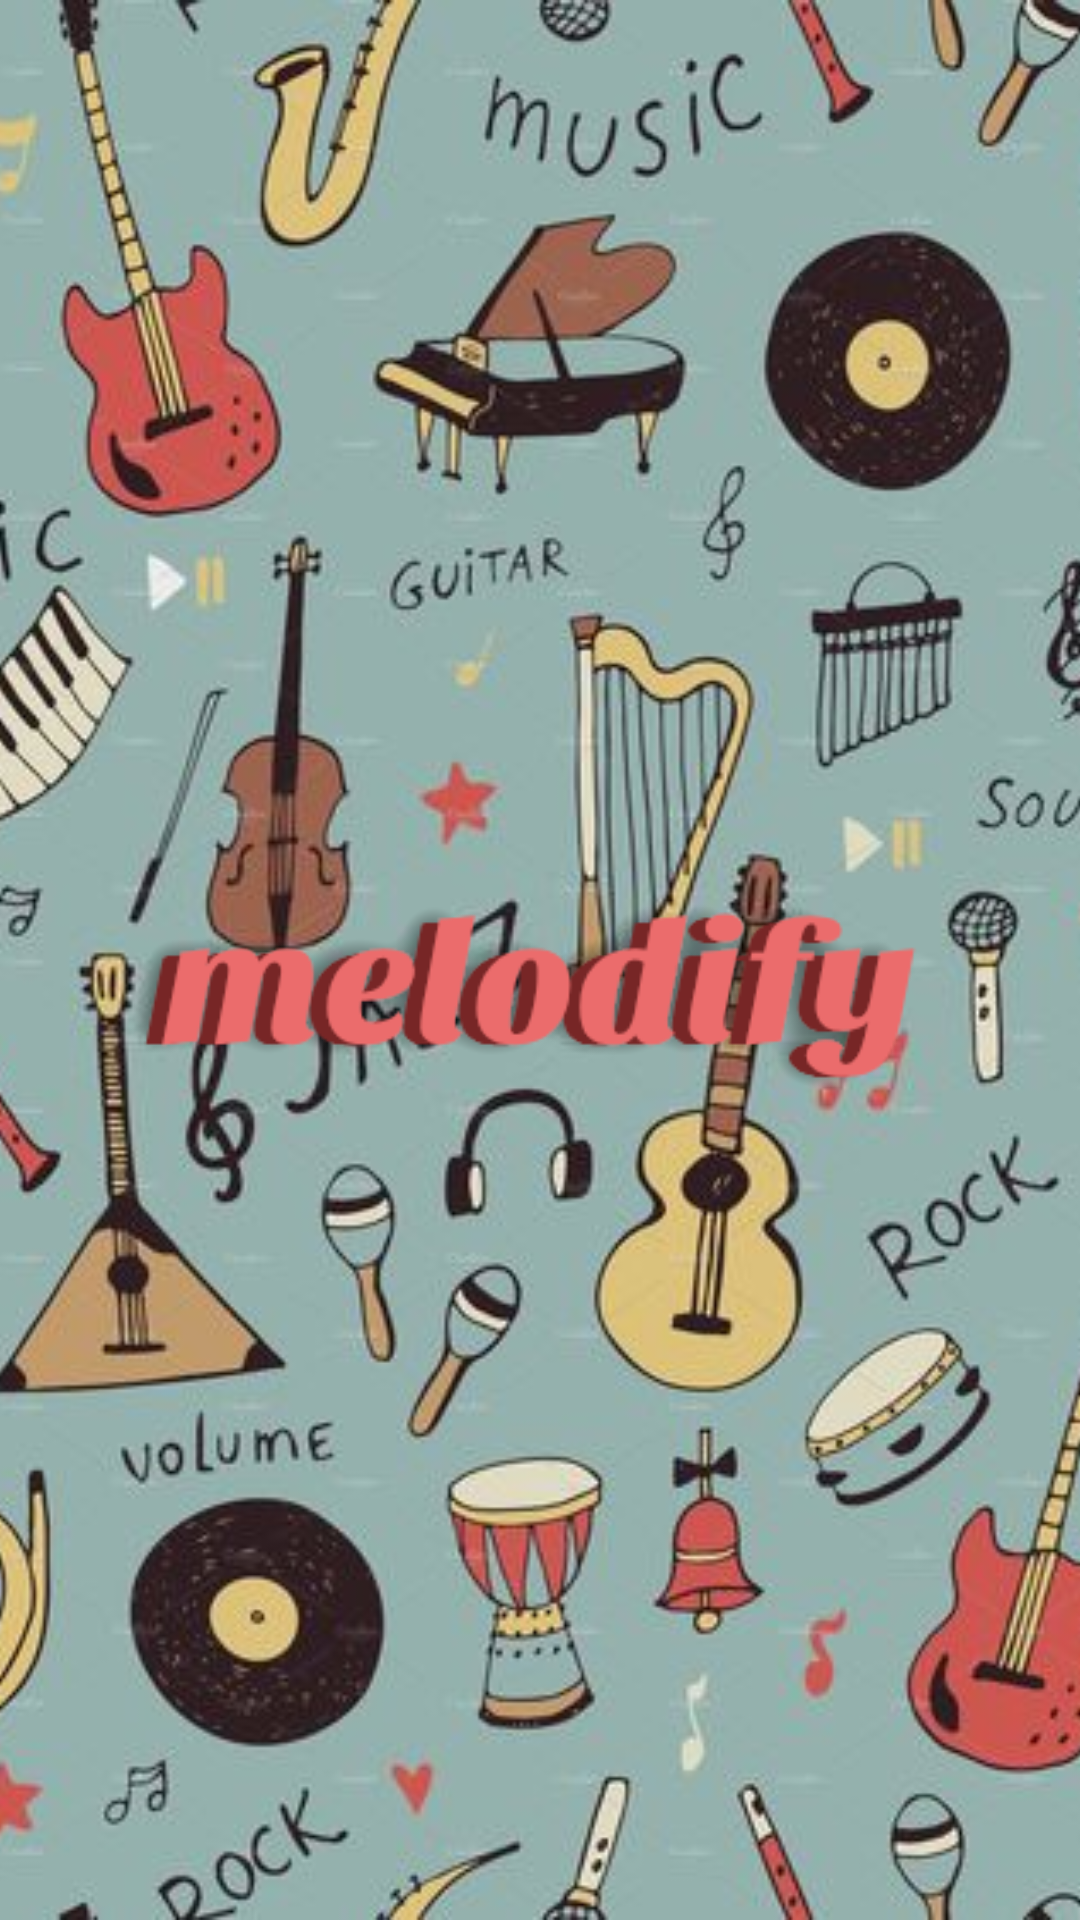

Here is an Android app screen rendered from its layout file. Give the layout XML and the strings, colors and styles it references.
<!-- AndroidManifest.xml: application theme Theme.Melodify_app -->
<!-- res/layout/starting_layout.xml -->
<?xml version="1.0" encoding="utf-8"?>
<androidx.constraintlayout.widget.ConstraintLayout xmlns:android="http://schemas.android.com/apk/res/android"
    xmlns:tools="http://schemas.android.com/tools"
    android:id="@+id/main"
    tools:context=".Starting"

    android:layout_width="match_parent"
    android:layout_height="match_parent">

    <ImageView
        android:layout_width="match_parent"
        android:layout_height="match_parent"
        android:contentDescription="@string/app_name"
        android:src="@drawable/start_photo"
        android:scaleType="centerCrop" />

    <LinearLayout
        android:layout_width="match_parent"
        android:layout_height="match_parent"
        android:orientation="vertical"
        android:gravity="center">

        <ImageView
            android:id="@+id/app_logo"
            android:layout_width="wrap_content"
            android:layout_height="wrap_content"
            android:contentDescription="@string/app_name"
            android:src="@drawable/app_title" />
    </LinearLayout>


</androidx.constraintlayout.widget.ConstraintLayout>
<!-- resources referenced by this layout -->
<resources>
  <!-- drawable app_title: png bitmap (drawable, 18704 bytes) -->
  <!-- drawable start_photo: jpg bitmap (drawable, 72494 bytes) -->
  <string name="app_name">Melodify_app</string>
  <style name="Theme.Melodify_app" parent="android:Theme.Material.Light.NoActionBar" />
</resources>
